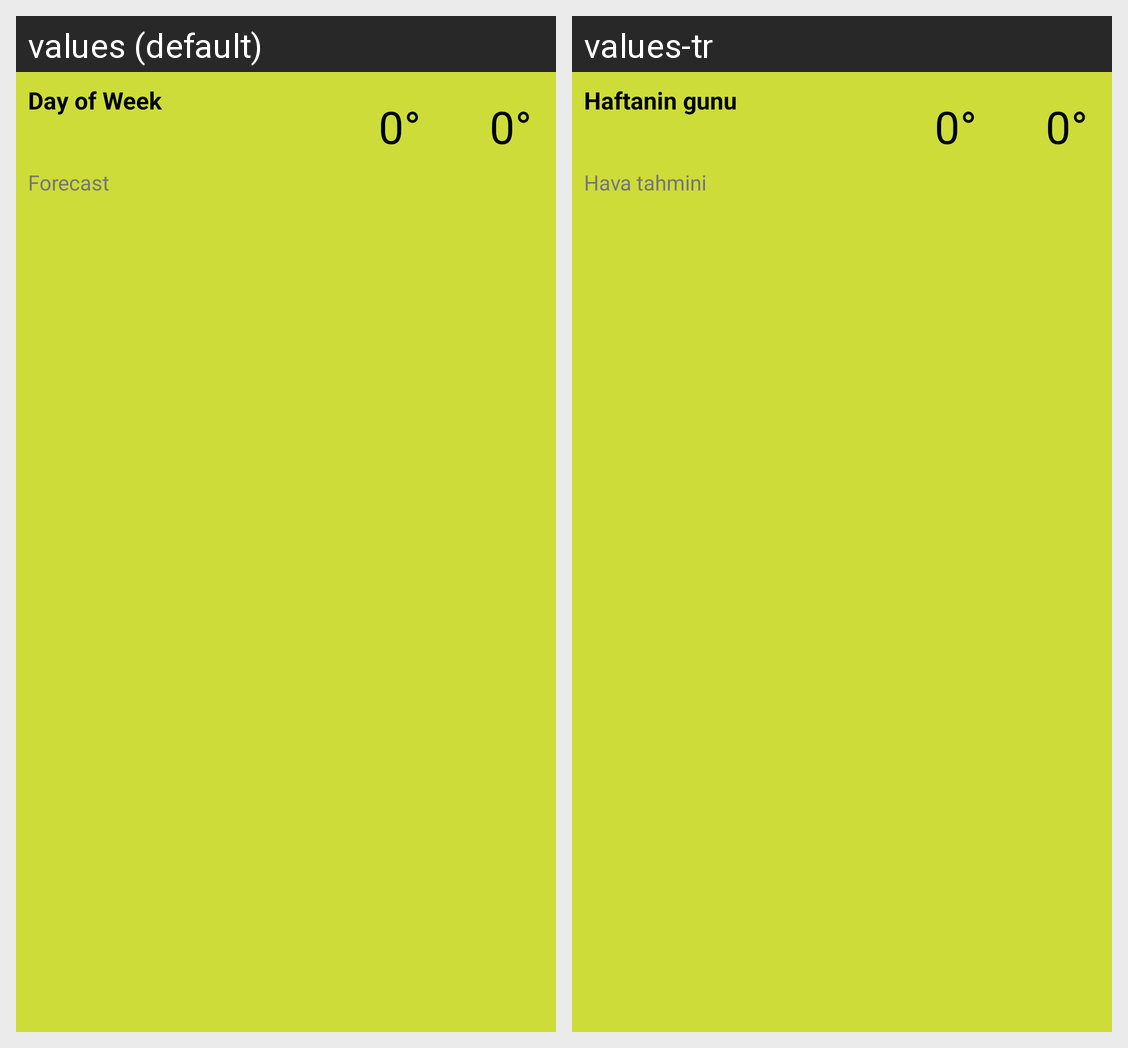

Strings drawn on this Android screen and how each of the app's shown locales translates them:
Android screen res/layout/forecast_today_item.xml rendered under 2 locales, left to right: values (default), values-tr. Device: Nexus 5 (rendered at 1080×1920; each locale shown at half size, 540×960, under a caption strip naming it); theme Theme.WeatherTheme.
Strings drawn on this screen, with the default value and each locale's value (text and hints the layout hard-codes, and strings that could not be matched under every locale, appear in the picture but are not listed):

forecast
  values: Forecast
  values-tr: Hava tahmini

day_of_week
  values: Day of Week
  values-tr: Haftanin gunu

_0
  values: 0°
  values-tr: 0°  [not translated; the default value is used]
